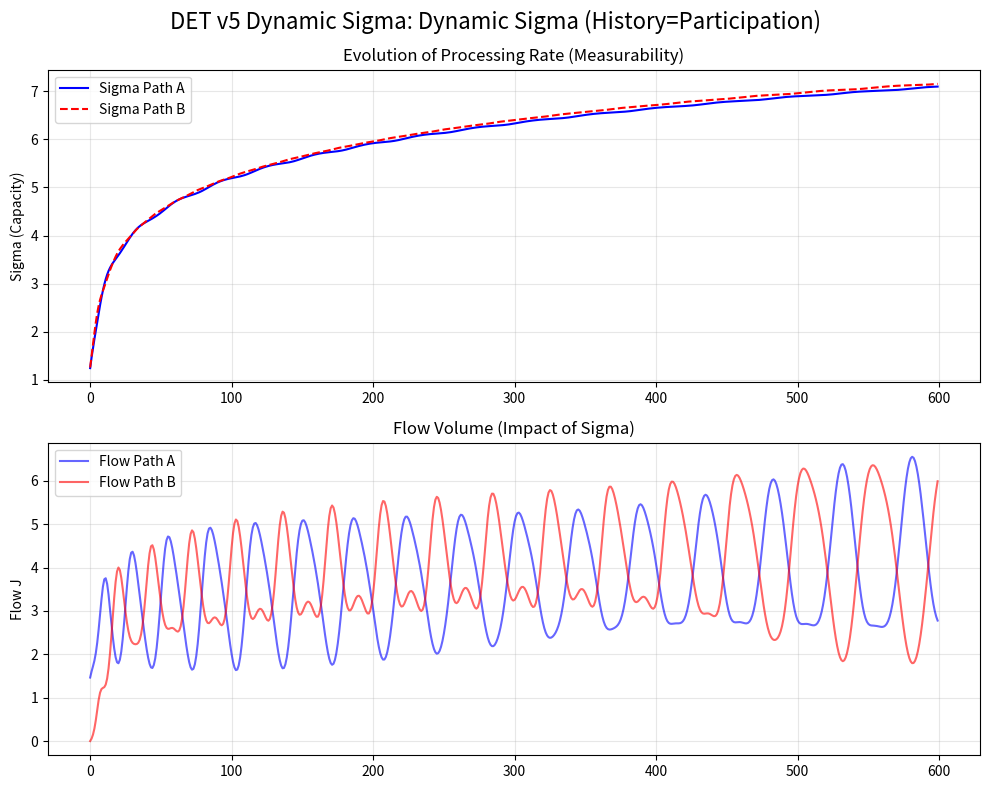

Write the Python code that produced this figure.
import numpy as np
import matplotlib.pyplot as plt

# --- DET v5 Configuration ---
BETA = 1.0         # Phase-Resource coupling (1/h)
ALPHA_LEARN = 0.05 # Hebbian bond learning
LAMBDA_DECAY = 0.01 # Bond decay
DT = 0.1           # Time step
STEPS = 600        

class DET_v5_Sim:
    def __init__(self, run_name="Dynamic Sigma Test"):
        self.run_name = run_name
        self.num_nodes = 4
        
        # State Variables
        # Node 1 (Path A) starts with 5.0, Node 2 (Path B) with 0.0
        self.F = np.array([10.0, 5.0, 0.0, 0.0]) 
        self.theta = np.zeros(self.num_nodes)    
        self.a = np.ones(self.num_nodes)         

        # --- NEW: Dynamic Sigma Variables ---
        self.k = np.zeros(self.num_nodes)      # Event/Flux Accumulator (History)
        self.sigma = np.ones(self.num_nodes)   # Processing Rate (starts at 1.0)
        
        # Bond Matrix
        self.C = np.zeros((self.num_nodes, self.num_nodes))
        self.C[0,1] = 0.5; self.C[0,2] = 0.5
        self.C[1,3] = 0.5; self.C[2,3] = 0.5
        self.C = np.maximum(self.C, self.C.T)

        # History
        self.history_F = []
        self.history_Sigma = [] # Track Sigma evolution
        self.history_J_13 = [] 
        self.history_J_23 = [] 

    def get_neighbors(self, i):
        return np.where(self.C[i] > 0.01)[0] 

    def step(self):
        # 1. Update Phases
        self.theta += BETA * self.F * DT
        self.theta = np.mod(self.theta, 2 * np.pi)

        # 2. Local Wavefunction
        Psi = np.zeros(self.num_nodes, dtype=complex)
        for i in range(self.num_nodes):
            nbs = self.get_neighbors(i)
            norm_sum = self.F[i] + np.sum(self.F[nbs]) + 1e-6
            Psi[i] = np.sqrt(self.F[i] / norm_sum) * np.exp(1j * self.theta[i])

        # 3. Calculate Flow J
        J = np.zeros((self.num_nodes, self.num_nodes))
        for i in range(self.num_nodes):
            for j in self.get_neighbors(i):
                if i == j: continue
                
                term_Q = np.sqrt(self.C[i,j]) * np.imag(np.conj(Psi[i]) * Psi[j])
                term_C = (1.0 - np.sqrt(self.C[i,j])) * (self.F[i] - self.F[j])
                
                # SIGMA EFFECT: Flow is scaled by the average Sigma of the bond
                sigma_bond = 0.5 * (self.sigma[i] + self.sigma[j])
                J[i,j] = sigma_bond * (term_Q + term_C)

        # 4. Resource Update
        net_flow = np.sum(J, axis=1) 
        self.F -= net_flow * DT
        self.F = np.maximum(self.F, 0)
        
        self.F[0] = 10.0 # Source
        self.F[3] *= 0.9 # Detector Sink

        # --- NEW: Update History (k) and Sigma ---
        # k accumulates the total absolute flux processed by the node
        # This is "Participation"
        flux_processed = np.sum(np.abs(J), axis=1)
        self.k += flux_processed * DT
        
        # Sigma grows with History (Logarithmic saturation)
        # Sigma = 1 + ln(1 + k)
        self.sigma = 1.0 + np.log(1.0 + self.k)

        # 5. Dynamic Bond Update
        for i in range(self.num_nodes):
            for j in range(i + 1, self.num_nodes): 
                if self.C[i,j] > 0:
                    flow_mag = abs(J[i,j])
                    phase_align = np.cos(self.theta[i] - self.theta[j])
                    delta_C = (ALPHA_LEARN * flow_mag * phase_align) - (LAMBDA_DECAY * self.C[i,j])
                    self.C[i,j] += delta_C * DT
                    self.C[i,j] = np.clip(self.C[i,j], 0.0, 1.0)
                    self.C[j,i] = self.C[i,j] 

        # Record History
        self.history_F.append(self.F.copy())
        self.history_Sigma.append(self.sigma.copy())
        self.history_J_13.append(J[1,3])
        self.history_J_23.append(J[2,3])

    def run(self):
        print(f"\n--- Running DET v5: {self.run_name} ---")
        for k in range(STEPS):
            self.step()
        self.analyze_sigma()
        self.plot_results()

    def analyze_sigma(self):
        final_sigma = self.sigma
        print(f"Final Processing Rates (Sigma):")
        print(f"  Source (Node 0): {final_sigma[0]:.4f}")
        print(f"  Path A (Node 1): {final_sigma[1]:.4f} (Started with Resource)")
        print(f"  Path B (Node 2): {final_sigma[2]:.4f} (Started Empty)")
        print(f"  Detector(Node 3):{final_sigma[3]:.4f}")
        
        diff = final_sigma[1] - final_sigma[2]
        print(f"  > Sigma Asymmetry: {diff:.4f}")
        
        if diff > 0.5:
            print("  [RESULT] Path A became a 'Superconductor' due to history.")
        else:
            print("  [RESULT] History impact was minimal.")

    def plot_results(self):
        steps = np.arange(STEPS)
        sigma_trace = np.array(self.history_Sigma)
        
        plt.figure(figsize=(10, 8))
        plt.suptitle(f"DET v5 Dynamic Sigma: {self.run_name}", fontsize=16)

        # Plot 1: Sigma Evolution
        plt.subplot(2, 1, 1)
        plt.plot(steps, sigma_trace[:, 1], color='blue', label='Sigma Path A')
        plt.plot(steps, sigma_trace[:, 2], color='red', linestyle='--', label='Sigma Path B')
        plt.title("Evolution of Processing Rate (Measurability)")
        plt.ylabel("Sigma (Capacity)")
        plt.legend()
        plt.grid(True, alpha=0.3)

        # Plot 2: Flow Comparison
        plt.subplot(2, 1, 2)
        plt.plot(steps, self.history_J_13, color='blue', alpha=0.6, label='Flow Path A')
        plt.plot(steps, self.history_J_23, color='red', alpha=0.6, label='Flow Path B')
        plt.title("Flow Volume (Impact of Sigma)")
        plt.ylabel("Flow J")
        plt.legend()
        plt.grid(True, alpha=0.3)

        plt.tight_layout()
        plt.show()

if __name__ == "__main__":
    sim = DET_v5_Sim(run_name="Dynamic Sigma (History=Participation)")
    sim.run()